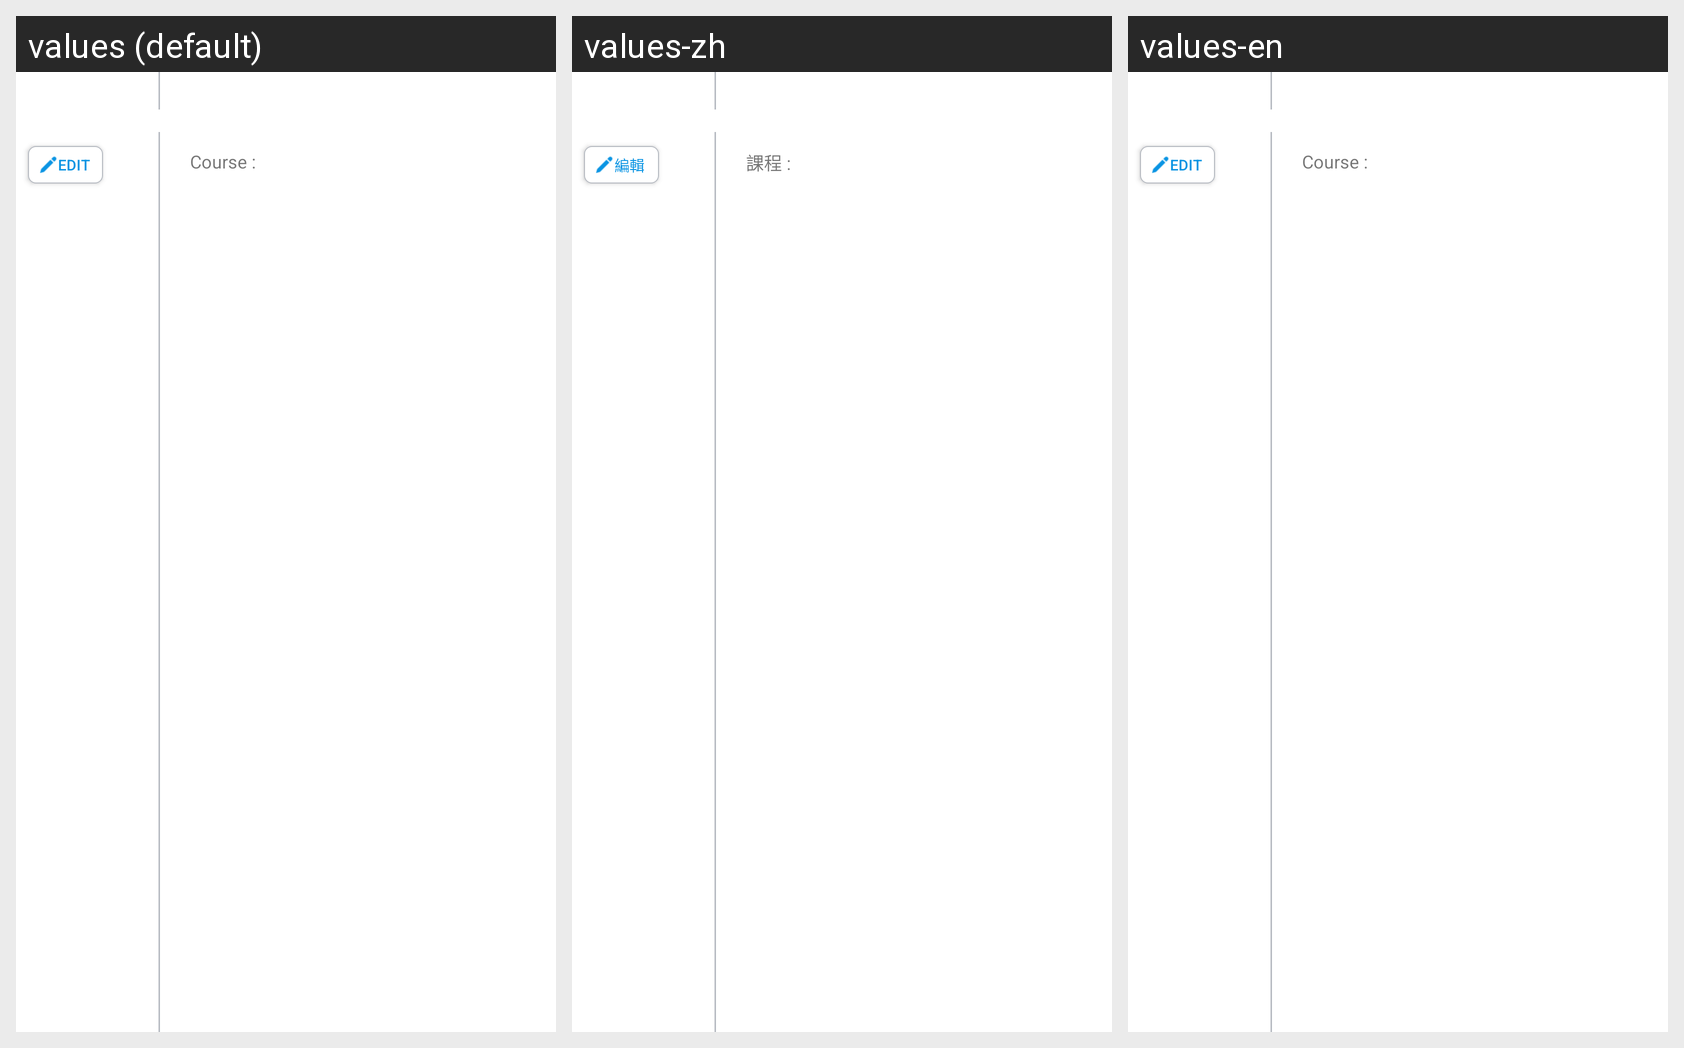

Strings drawn on this Android screen and how each of the app's shown locales translates them:
Android screen res/layout/listview_item.xml rendered under 3 locales, left to right: values (default), values-zh, values-en. Device: Nexus 5 (rendered at 1080×1920; each locale shown at half size, 540×960, under a caption strip naming it); theme AppTheme.
Strings drawn on this screen, with the default value and each locale's value (text and hints the layout hard-codes, and strings that could not be matched under every locale, appear in the picture but are not listed):

label_edit
  values: Edit
  values-zh: 編輯
  values-en: Edit  [not translated; the default value is used]

label_label_course
  values: Course : 
  values-zh: 課程 : 
  values-en: Course :   [not translated; the default value is used]
